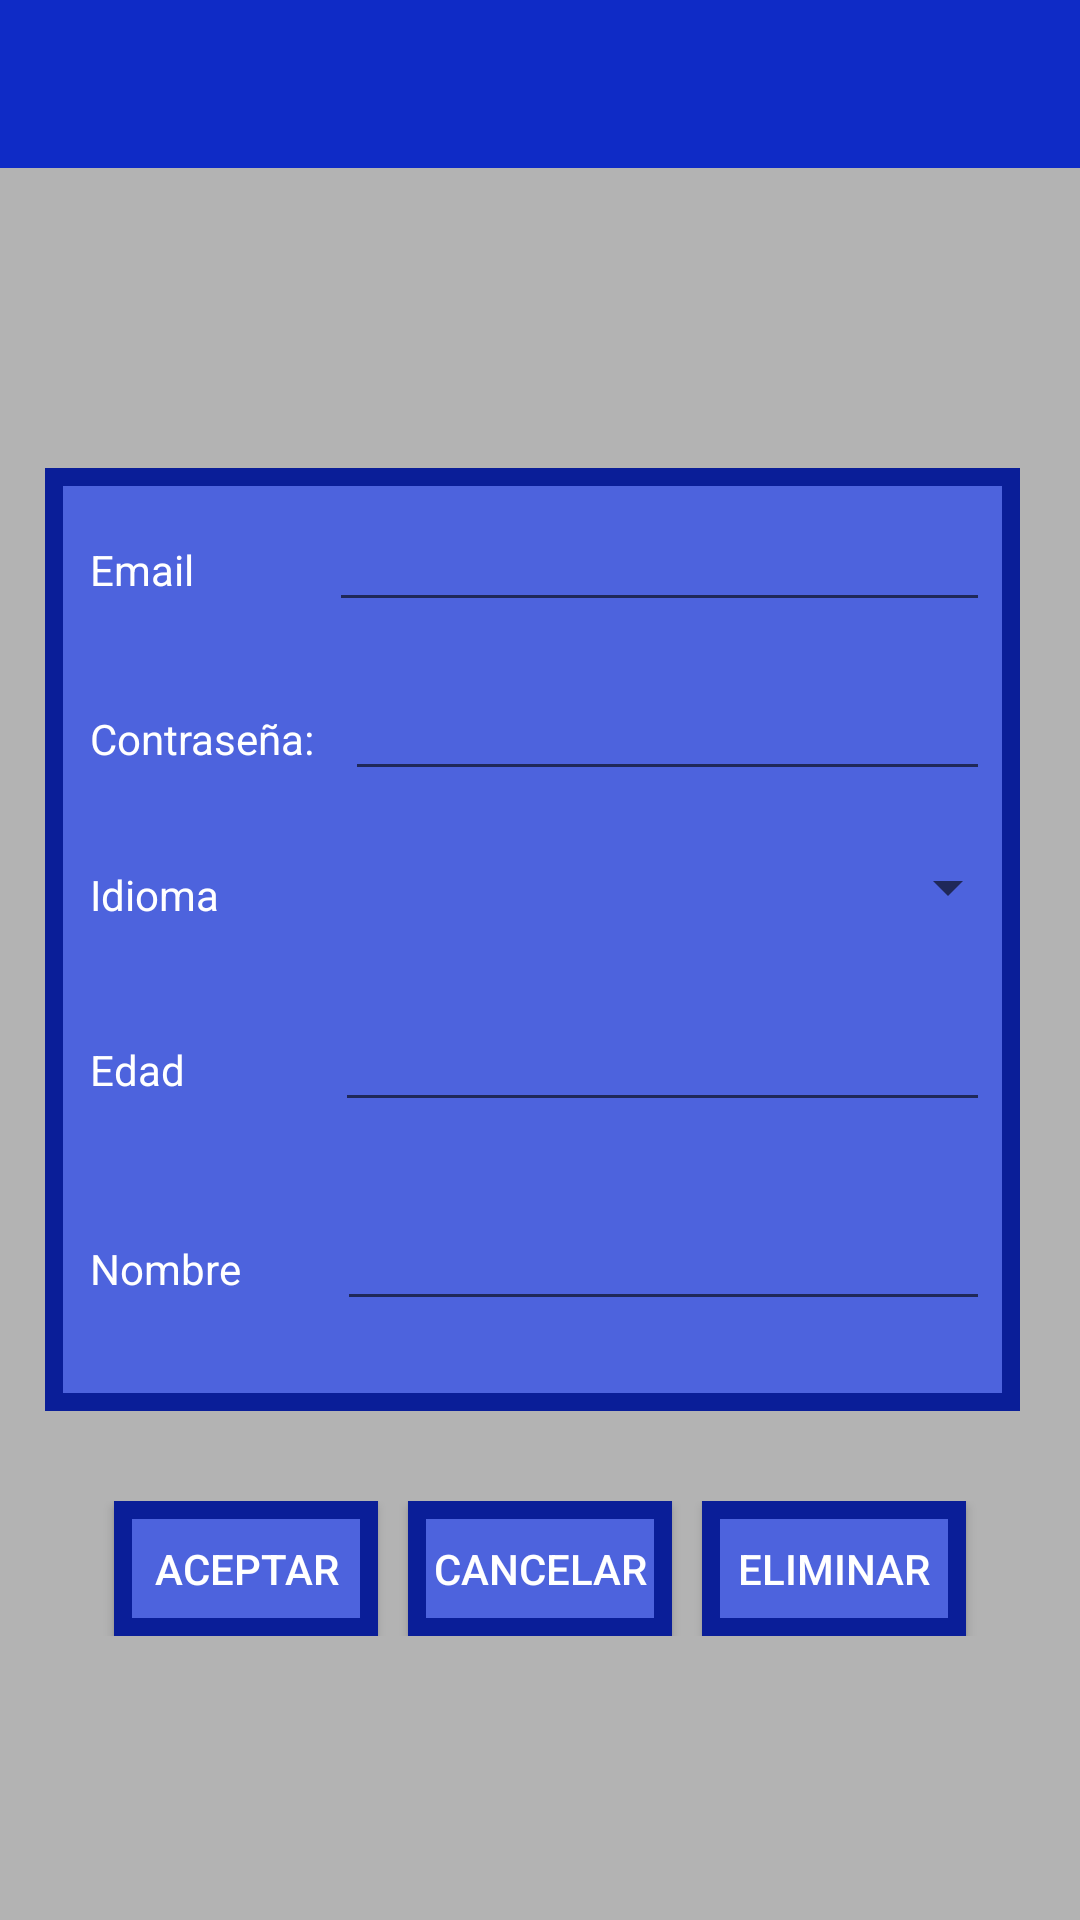

The Android layout XML behind this screen, and the referenced resources:
<!-- AndroidManifest.xml: application theme Theme.Ejercicio1FAL -->
<!-- res/layout/nuevo_usuario.xml -->
<?xml version="1.0" encoding="utf-8"?>
<LinearLayout xmlns:android="http://schemas.android.com/apk/res/android"
    xmlns:app="http://schemas.android.com/apk/res-auto"
    xmlns:tools="http://schemas.android.com/tools"
    android:layout_width="match_parent"
    android:layout_height="match_parent"
    android:background="#B3B3B3"
    android:orientation="vertical"
    tools:context=".NuevoUsuario">
º
    <Toolbar
        android:id="@+id/toolbarUsuarios"
        app:title=""
        android:textColor="@color/white"
        android:layout_height="wrap_content"
        android:layout_width="match_parent"
        android:background="#0F2BC6"
        android:theme="@style/ThemeOverlay.AppCompat.Dark.ActionBar"
        app:popupTheme="@style/ThemeOverlay.AppCompat.Light">

    </Toolbar>

    <LinearLayout
        android:layout_width="match_parent"
        android:layout_height="wrap_content"
        android:layout_marginStart="15dp"
        android:layout_marginTop="100dp"
        android:layout_marginEnd="20dp"
        android:background="@drawable/bordes"
        android:orientation="vertical">

        <LinearLayout
            android:layout_width="match_parent"
            android:layout_height="wrap_content"
            android:orientation="horizontal">

            <TextView
                android:id="@+id/lblEmail"
                android:layout_width="wrap_content"
                android:layout_height="wrap_content"
                android:layout_marginStart="15dp"
                android:layout_marginTop="10dp"
                android:text="Email"
                android:textColor="@color/white" />

            <EditText
                android:id="@+id/txtEmail"
                android:layout_width="match_parent"
                android:layout_height="wrap_content"
                android:layout_marginStart="45dp"
                android:layout_marginTop="10dp"
                android:layout_marginEnd="10dp"
                android:textColor="@color/white"
                android:inputType="text" />
        </LinearLayout>

        <LinearLayout
            android:layout_width="match_parent"
            android:layout_height="wrap_content"
            android:layout_marginTop="15dp"
            android:orientation="horizontal">

            <TextView
                android:id="@+id/lblPass"
                android:layout_width="wrap_content"
                android:layout_height="wrap_content"
                android:layout_marginStart="15dp"
                android:text="@string/Contraseña"
                android:textColor="@color/white" />

            <EditText
                android:id="@+id/txtPass"
                android:layout_width="match_parent"
                android:layout_height="wrap_content"
                android:layout_marginLeft="10dp"
                android:layout_marginRight="10dp"
                android:textColor="@color/white"
                android:inputType="textPassword" />
        </LinearLayout>

        <LinearLayout
            android:layout_width="match_parent"
            android:layout_height="wrap_content"
            android:layout_marginTop="15dp"
            android:orientation="horizontal">

            <TextView
                android:id="@+id/lblIdioma"
                android:layout_width="wrap_content"
                android:layout_height="wrap_content"
                android:layout_gravity="top"
                android:layout_marginStart="15dp"
                android:layout_marginTop="10dp"
                android:text="Idioma"
                android:textColor="@color/white" />

            <Spinner
                android:id="@+id/spIdioma"
                android:layout_width="match_parent"
                android:layout_height="wrap_content"
                android:layout_gravity="bottom"
                android:layout_marginStart="30dp">

            </Spinner>

        </LinearLayout>

        <LinearLayout
            android:layout_width="match_parent"
            android:layout_height="wrap_content"
            android:layout_marginTop="15dp"
            android:orientation="horizontal">

            <TextView
                android:id="@+id/lblEdad"
                android:layout_width="wrap_content"
                android:layout_height="wrap_content"
                android:layout_marginStart="15dp"
                android:layout_marginTop="10dp"
                android:text="Edad"
                android:textColor="@color/white" />

            <EditText
                android:id="@+id/txtEdad"
                android:layout_width="match_parent"
                android:layout_height="wrap_content"
                android:layout_marginStart="50dp"
                android:layout_marginTop="10dp"
                android:layout_marginEnd="10dp"
                android:textColor="@color/white"
                android:inputType="number" />
        </LinearLayout>

        <LinearLayout
            android:layout_width="match_parent"
            android:layout_height="wrap_content"
            android:layout_marginTop="15dp"
            android:layout_marginBottom="30dp"
            android:orientation="horizontal">

            <TextView
                android:id="@+id/lblNombreUsuario"
                android:layout_width="wrap_content"
                android:layout_height="wrap_content"
                android:layout_marginStart="15dp"
                android:layout_marginTop="10dp"
                android:text="Nombre"
                android:textColor="@color/white" />

            <EditText
                android:id="@+id/txtNombreUsuario"
                android:layout_width="match_parent"
                android:layout_height="wrap_content"
                android:layout_marginStart="32dp"
                android:layout_marginTop="10dp"
                android:layout_marginEnd="10dp"
                android:textColor="@color/white"
                android:inputType="text" />
        </LinearLayout>


    </LinearLayout>

    <LinearLayout
        android:layout_width="wrap_content"
        android:layout_height="45dp"
        android:layout_gravity="center"
        android:layout_marginTop="30dp"
        android:layout_marginBottom="10dp"
        android:orientation="horizontal">

        <android.widget.Button
            android:id="@+id/btAceptar"
            android:layout_width="wrap_content"
            android:layout_height="45dp"
            android:layout_marginHorizontal="5dp"
            android:background="@drawable/bordes"
            android:paddingHorizontal="5dp"
            android:text="@string/Aceptar"
            android:textColor="@color/white" />

        <android.widget.Button
            android:id="@+id/btCancelar"
            android:layout_width="wrap_content"
            android:layout_height="45dp"
            android:layout_marginHorizontal="5dp"
            android:background="@drawable/bordes"
            android:paddingHorizontal="5dp"
            android:text="@string/Cancelar"
            android:textColor="@color/white" />

        <android.widget.Button
            android:id="@+id/btEliminar"
            android:layout_width="wrap_content"
            android:layout_height="45dp"
            android:layout_marginHorizontal="5dp"
            android:background="@drawable/bordes"
            android:paddingHorizontal="5dp"
            android:text="@string/Eliminar"
            android:textColor="@color/white"
            android:visibility="visible" />

    </LinearLayout>

</LinearLayout>
<!-- resources referenced by this layout -->
<resources>
  <!-- drawable bordes (drawable) -->
  <?xml version="1.0" encoding="utf-8"?>
  <shape xmlns:android="http://schemas.android.com/apk/res/android"
      android:shape="rectangle" >
      <solid android:color="#4D63DD" />
      <stroke
          android:width="6dp"
          android:color="#0A1E98" />
  </shape>
  <string name="Aceptar">aceptar</string>
  <string name="Cancelar">cancelar</string>
  <string name="Eliminar">eliminar</string>
  <style name="Theme.Ejercicio1FAL" parent="Theme.MaterialComponents.DayNight.DarkActionBar">
          
          <item name="colorPrimary">@color/purple_500</item>
          <item name="colorPrimaryVariant">@color/purple_700</item>
          <item name="colorOnPrimary">@color/white</item>
          
          <item name="colorSecondary">@color/teal_200</item>
          <item name="colorSecondaryVariant">@color/teal_700</item>
          <item name="colorOnSecondary">@color/black</item>
          
          <item name="android:statusBarColor" tools:targetApi="l">?attr/colorPrimaryVariant</item>
          
      </style>
  <!-- not gathered from this repository: default colours our renderer supplied (Android Studio template values) -->
  <color name="purple_500">#FF6200EE</color>
  <color name="purple_700">#FF3700B3</color>
  <color name="teal_200">#FF03DAC5</color>
  <color name="teal_700">#FF018786</color>
  <color name="black">#FF000000</color>
  <color name="white">#FFFFFFFF</color>
</resources>
